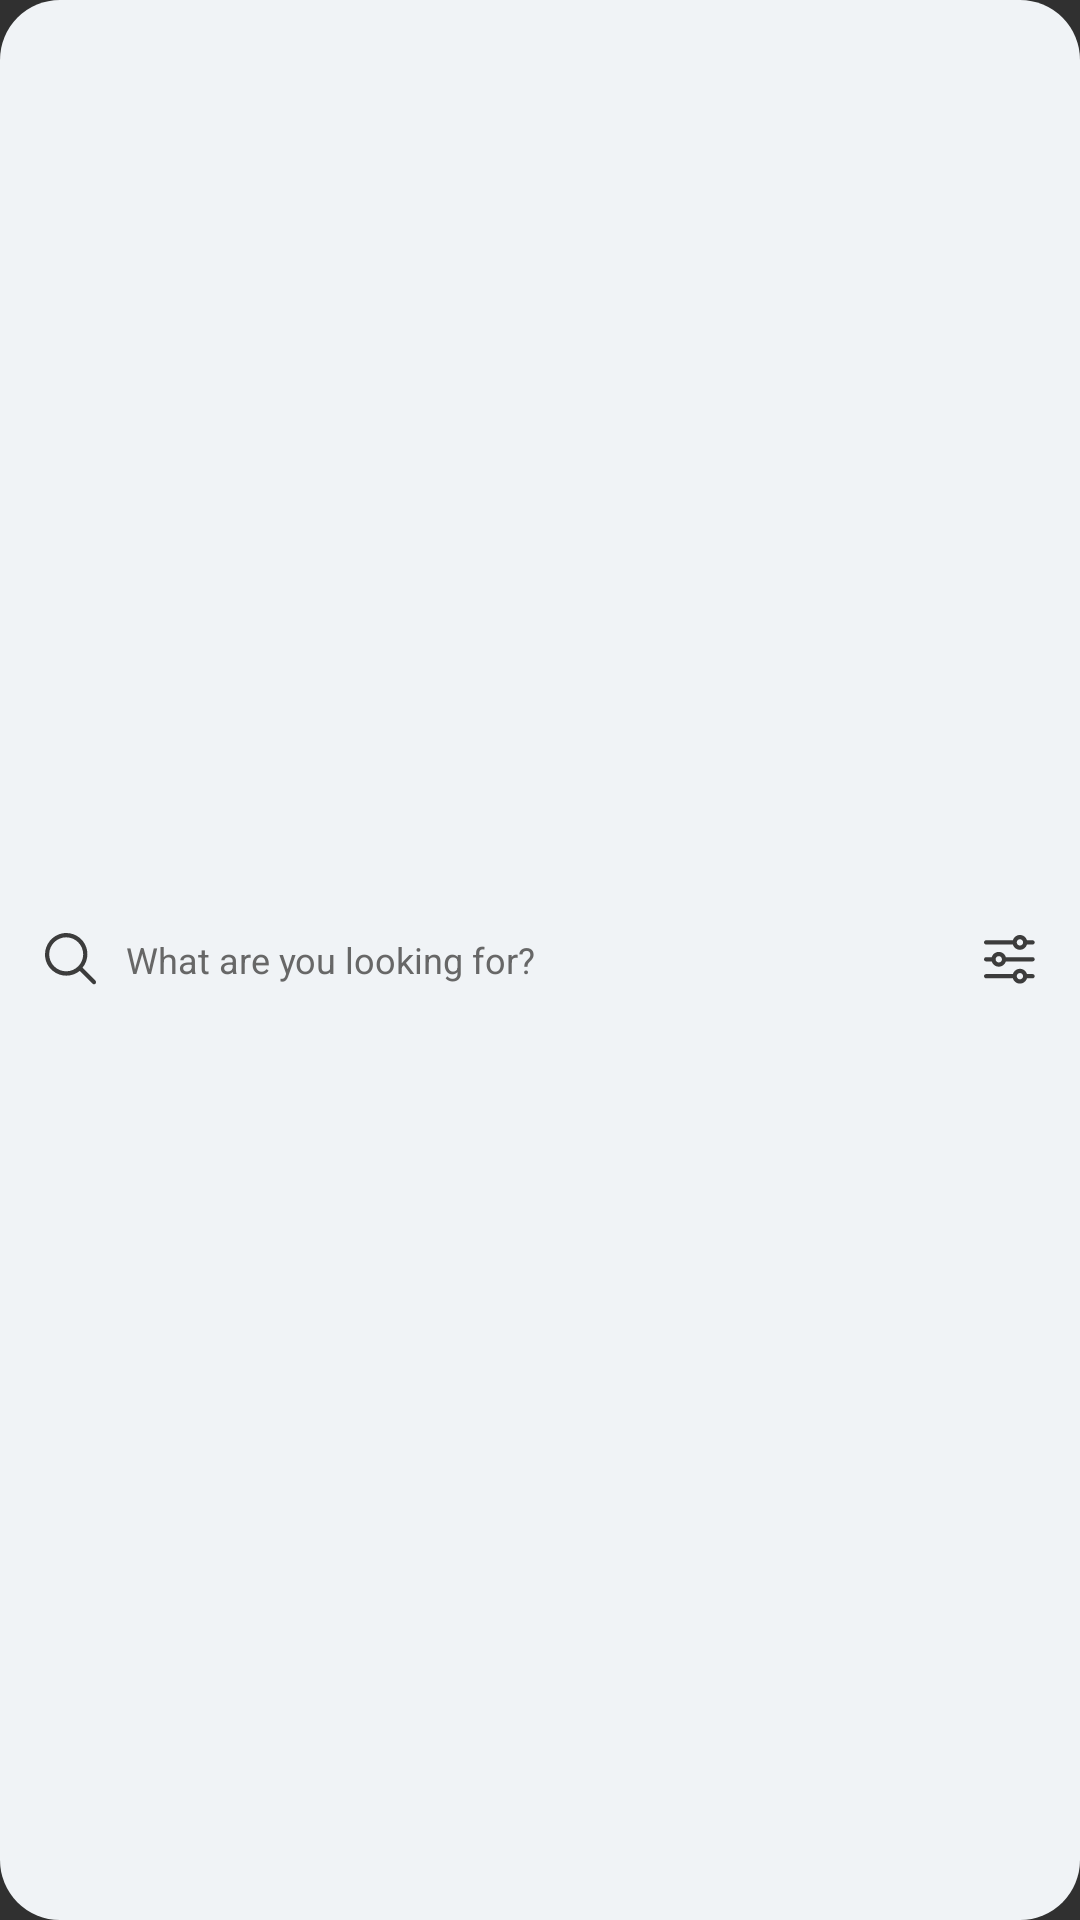

Here is an Android app screen rendered from its layout file. Give the layout XML and the strings, colors and styles it references.
<!-- AndroidManifest.xml: application theme Theme.App.CCC -->
<!-- res/layout/search_bar.xml -->
<?xml version="1.0" encoding="utf-8"?>
<LinearLayout xmlns:android="http://schemas.android.com/apk/res/android"
    android:layout_width="match_parent"
    android:layout_height="match_parent">

    <RelativeLayout
        android:id="@+id/main_search_bar_container"
        android:layout_width="match_parent"
        android:background="@drawable/search_view_background"
        android:orientation="horizontal"
        android:layout_height="match_parent">

        <ImageView
            android:id="@+id/search_icon"
            android:layout_width="wrap_content"
            android:layout_marginStart="15dp"
            android:src="@drawable/search_icon"
            android:layout_height="match_parent">

        </ImageView>

        <EditText
            android:id="@+id/et_search"
            android:layout_toRightOf="@+id/search_icon"
            android:layout_toLeftOf="@+id/filter_icon"
            android:layout_width="match_parent"
            android:background="@null"
            android:textSize="12sp"
            android:imeOptions="actionDone"
            android:layout_marginLeft="10dp"
            android:textColorHint="@color/hint_color"
            android:textColor="@color/black"
            android:hint="@string/what_are_you_looking"
            android:layout_height="match_parent">

        </EditText>

        <TextView
            android:id="@+id/text_clear"
            android:layout_width="wrap_content"
            android:text="clear"
            android:textSize="13sp"
            android:layout_alignParentEnd="true"
            android:fontFamily="@font/barlow_medium"
            android:gravity="center_vertical"
            android:visibility="gone"
            android:layout_marginEnd="10dp"
            android:textColor="@color/search_history_text"
            android:layout_height="match_parent" />


        <ImageView
            android:id="@+id/filter_icon"
            android:layout_width="wrap_content"
            android:src="@drawable/search_filter"
            android:layout_alignParentEnd="true"
            android:layout_marginEnd="15dp"
            android:visibility="visible"
            android:layout_height="match_parent">

        </ImageView>


    </RelativeLayout>

</LinearLayout>
<!-- resources referenced by this layout -->
<resources>
  <color name="black">#FF000000</color>
  <color name="hint_color">#676767</color>
  <color name="search_history_text">#343434</color>
  <!-- drawable search_filter (drawable) -->
  <vector xmlns:android="http://schemas.android.com/apk/res/android"
      android:width="17dp"
      android:height="17dp"
      android:viewportWidth="17"
      android:viewportHeight="17">
    <path
        android:pathData="M16.2,13.031H14.325C14.021,12.017 13.087,11.271 11.974,11.271C10.862,11.271 9.931,12.017 9.624,13.031H0.703C0.317,13.031 0,13.344 0,13.734C0,14.123 0.317,14.437 0.703,14.437H9.62C9.924,15.451 10.858,16.197 11.971,16.197C13.083,16.197 14.014,15.451 14.322,14.437H16.197C16.586,14.437 16.9,14.12 16.9,13.734C16.9,13.348 16.59,13.031 16.2,13.031ZM11.974,14.79C11.393,14.79 10.918,14.315 10.918,13.734C10.918,13.153 11.393,12.677 11.974,12.677C12.555,12.677 13.031,13.153 13.031,13.734C13.031,14.315 12.555,14.79 11.974,14.79Z"
        android:fillColor="#3C3C3C"/>
    <path
        android:pathData="M16.2,1.76H14.325C14.018,0.746 13.087,0 11.974,0C10.862,0 9.931,0.746 9.624,1.76H0.703C0.317,1.76 0,2.077 0,2.466C0,2.856 0.317,3.169 0.703,3.169H9.62C9.927,4.183 10.858,4.929 11.971,4.929C13.083,4.929 14.014,4.183 14.322,3.169H16.197C16.586,3.169 16.9,2.852 16.9,2.466C16.9,2.08 16.59,1.76 16.2,1.76ZM11.974,3.523C11.393,3.523 10.918,3.047 10.918,2.466C10.918,1.885 11.393,1.41 11.974,1.41C12.555,1.41 13.031,1.885 13.031,2.466C13.031,3.047 12.555,3.523 11.974,3.523Z"
        android:fillColor="#3C3C3C"/>
    <path
        android:pathData="M16.2,7.395H7.28C6.973,6.382 6.042,5.636 4.929,5.636C3.816,5.636 2.885,6.382 2.578,7.395H0.703C0.317,7.395 0,7.712 0,8.098C0,8.485 0.317,8.802 0.703,8.802H2.578C2.885,9.815 3.816,10.561 4.929,10.561C6.042,10.561 6.973,9.815 7.28,8.802H16.197C16.586,8.802 16.9,8.485 16.9,8.098C16.903,7.712 16.59,7.395 16.2,7.395ZM4.929,9.155C4.348,9.155 3.873,8.679 3.873,8.098C3.873,7.517 4.348,7.042 4.929,7.042C5.51,7.042 5.985,7.517 5.985,8.098C5.985,8.679 5.513,9.155 4.929,9.155Z"
        android:fillColor="#3C3C3C"/>
  </vector>
  <!-- drawable search_icon (drawable) -->
  <vector xmlns:android="http://schemas.android.com/apk/res/android"
      android:width="17dp"
      android:height="18dp"
      android:viewportWidth="17"
      android:viewportHeight="18">
    <path
        android:pathData="M16.768,15.819L12.518,11.569C14.997,8.523 14.572,4.061 11.526,1.582C8.481,-0.897 4.089,-0.402 1.61,2.644C-0.869,5.69 -0.444,10.152 2.602,12.631C5.222,14.756 8.976,14.756 11.597,12.631L15.847,16.881C16.13,17.164 16.555,17.164 16.838,16.881C17.051,16.527 17.051,16.102 16.768,15.819ZM7.064,12.773C3.947,12.773 1.397,10.223 1.397,7.106C1.397,3.99 3.947,1.44 7.064,1.44C10.181,1.44 12.73,3.99 12.73,7.106C12.73,10.223 10.181,12.773 7.064,12.773Z"
        android:fillColor="#3C3C3C"/>
  </vector>
  <!-- drawable search_view_background (drawable) -->
  <shape xmlns:android="http://schemas.android.com/apk/res/android">
      <solid android:color="@color/search_bar_background" />
      <corners android:bottomRightRadius="20dp"
          android:bottomLeftRadius="20dp"
          android:topLeftRadius="20dp"
          android:topRightRadius="20dp"/>
  </shape>
  <string name="what_are_you_looking">What are you looking for?</string>
  <style name="Theme.App.CCC" parent="Theme.AppCompat.NoActionBar">
          <item name="android:windowFullscreen">true</item>
          <item name="windowNoTitle">true</item>
          <item name="android:windowContentOverlay">@null</item>
      </style>
  <color name="search_bar_background">#F0F3F6</color>
</resources>
